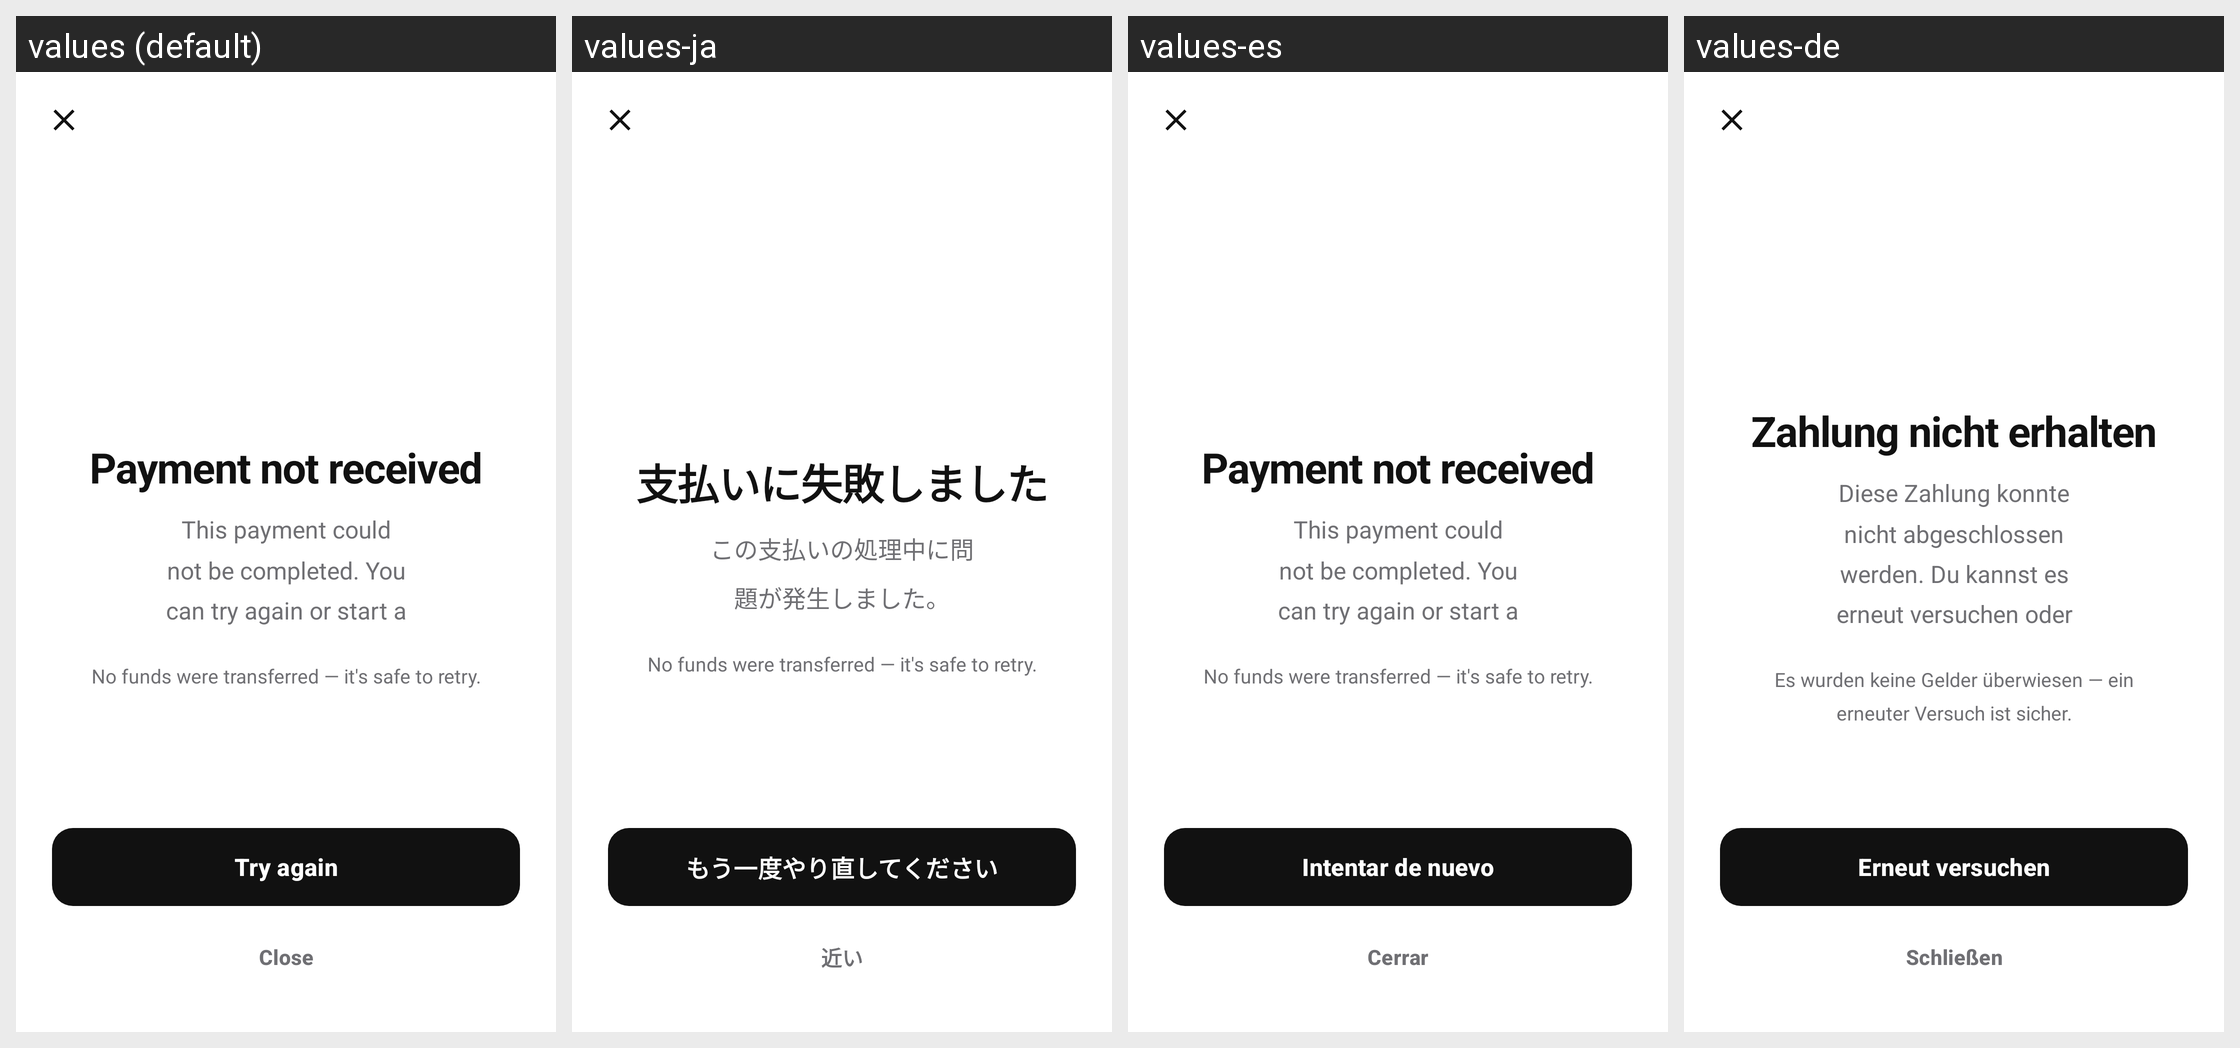

The Android screen above is rendered under several locales of the same app. Produce the string resources it draws, with the default and per-locale values.
Android screen res/layout/activity_payment_failure.xml rendered under 4 locales, left to right: values (default), values-ja, values-es, values-de. Device: Nexus 5 (rendered at 1080×1920; each locale shown at half size, 540×960, under a caption strip naming it); theme Theme.Numo.
Other locales in the repository, not shown: values-fr, values-it, values-ko, values-pt.
Strings drawn on this screen, with the default value and each locale's value (text and hints the layout hard-codes, and strings that could not be matched under every locale, appear in the picture but are not listed):

payment_failure_close_content_description
  values: Close
  values-ja: 近い
  values-es: Cerrar
  values-de: Schließen

payment_failure_title
  values: Payment not received
  values-ja: 支払いに失敗しました
  values-es: Payment not received  [not translated; the default value is used]
  values-de: Zahlung nicht erhalten

payment_failure_message
  values: This payment could not be completed. You can try again or start a new charge.
  values-ja: この支払いの処理中に問題が発生しました。
  values-es: This payment could not be completed. You can try again or start a new charge.  [not translated; the default value is used]
  values-de: Diese Zahlung konnte nicht abgeschlossen werden. Du kannst es erneut versuchen oder einen neuen Betrag anfordern.

payment_failure_reassurance
  values: No funds were transferred — it's safe to retry.
  values-ja: No funds were transferred — it's safe to retry.  [not translated; the default value is used]
  values-es: No funds were transferred — it's safe to retry.  [not translated; the default value is used]
  values-de: Es wurden keine Gelder überwiesen — ein erneuter Versuch ist sicher.

payment_failure_button_try_again
  values: Try again
  values-ja: もう一度やり直してください
  values-es: Intentar de nuevo
  values-de: Erneut versuchen

payment_failure_button_close
  values: Close
  values-ja: 近い
  values-es: Cerrar
  values-de: Schließen
